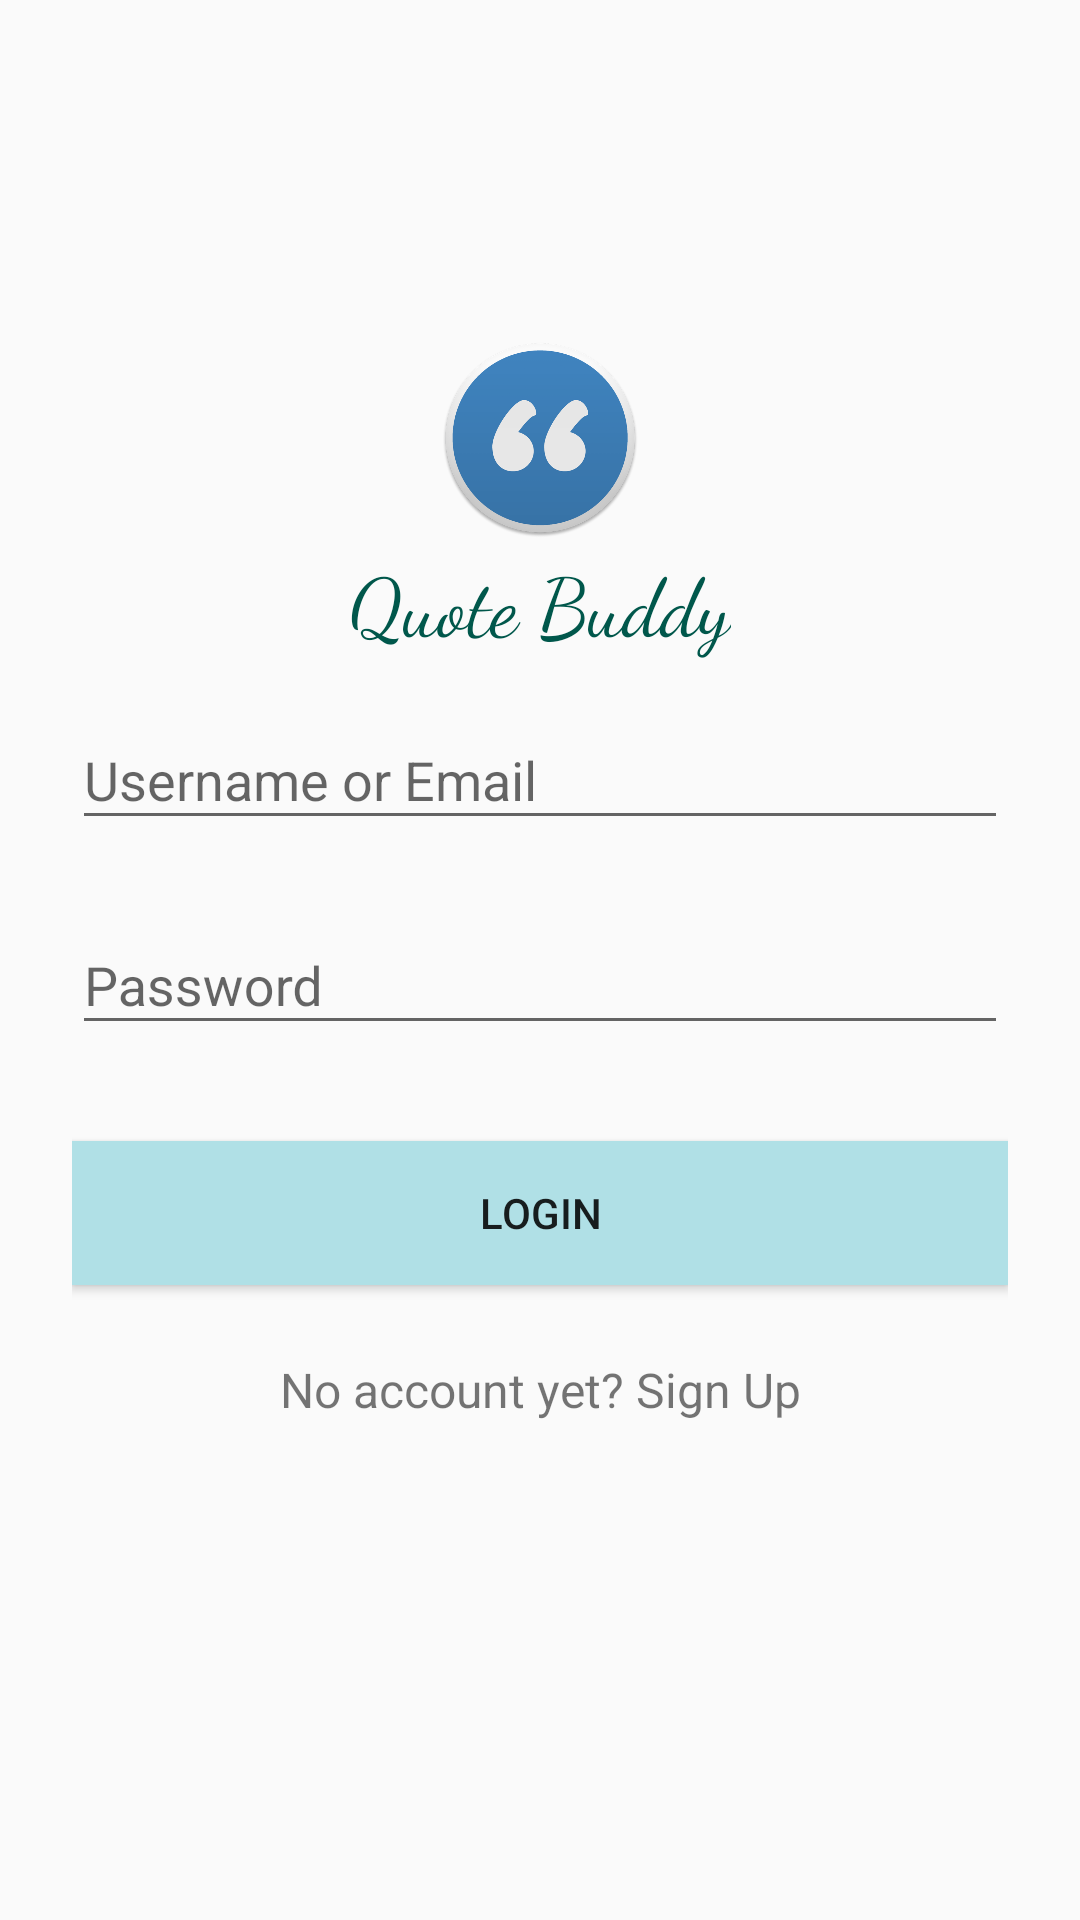

Reconstruct the res/layout file that produces this screen, plus the resources it refers to.
<!-- AndroidManifest.xml: application theme AppTheme -->
<!-- res/layout/login_activity_layout.xml -->
<?xml version="1.0" encoding="utf-8"?>
<ScrollView xmlns:android="http://schemas.android.com/apk/res/android"
    android:layout_width="fill_parent"
    android:layout_height="fill_parent"
    android:fitsSystemWindows="true">

    <LinearLayout
        android:orientation="vertical"
        android:layout_width="match_parent"
        android:layout_height="wrap_content"
        android:paddingTop="110dp"
        android:paddingLeft="24dp"
        android:paddingRight="24dp">

        <ImageView
            android:layout_width="wrap_content"
            android:layout_height="72dp"
            android:layout_gravity="center_horizontal"
            android:src="@drawable/applogo"
            android:contentDescription="@string/image" />

        <TextView
            android:id="@+id/imgtext1"
            android:layout_width="wrap_content"
            android:layout_height="wrap_content"
            android:layout_gravity="center_horizontal"
            android:fontFamily="cursive"
            android:text="@string/quote_buddy"
            android:textColor="@color/colorPrimaryDark"
            android:textSize="27sp" />

        
        <com.google.android.material.textfield.TextInputLayout
            android:layout_width="match_parent"
            android:layout_height="wrap_content"
            android:layout_marginTop="8dp"
            android:layout_marginBottom="8dp">
            <EditText android:id="@+id/input_email"
                android:layout_width="match_parent"
                android:layout_height="wrap_content"
                android:inputType="textEmailAddress"
                android:hint="@string/username_or_email"
                android:importantForAutofill="no" />
        </com.google.android.material.textfield.TextInputLayout>

        
        <com.google.android.material.textfield.TextInputLayout
            android:layout_width="match_parent"
            android:layout_height="wrap_content"
            android:layout_marginTop="8dp"
            android:layout_marginBottom="8dp">
            <EditText android:id="@+id/input_password"
                android:layout_width="match_parent"
                android:layout_height="wrap_content"
                android:inputType="textPassword"
                android:hint="@string/password"
                android:importantForAutofill="no" />
        </com.google.android.material.textfield.TextInputLayout>

        <androidx.appcompat.widget.AppCompatButton
            android:id="@+id/btn_login"
            android:background="@color/PowderBlue"
            android:layout_width="fill_parent"
            android:layout_height="wrap_content"
            android:layout_marginTop="24dp"
            android:layout_marginBottom="24dp"
            android:padding="12dp"
            android:text="@string/login"/>

        <TextView android:id="@+id/link_signup"
            android:layout_width="fill_parent"
            android:layout_height="wrap_content"
            android:layout_marginBottom="24dp"
            android:text="@string/no_acc"
            android:gravity="center"
            android:textSize="16sp"/>

    </LinearLayout>
</ScrollView>
<!-- resources referenced by this layout -->
<resources>
  <color name="PowderBlue">#B0E0E6</color>
  <color name="colorPrimaryDark">#00574B</color>
  <!-- drawable applogo: png bitmap (drawable, 99490 bytes) -->
  <string name="image">image</string>
  <string name="login">Login</string>
  <string name="no_acc">No account yet? Sign Up</string>
  <string name="password">Password</string>
  <string name="quote_buddy">Quote Buddy</string>
  <string name="username_or_email">Username or Email</string>
  <style name="AppTheme" parent="Theme.AppCompat.Light.DarkActionBar">
          
          <item name="colorPrimary">@color/appcolor</item>
          <item name="colorPrimaryDark">@color/colorPrimaryDark</item>
          <item name="colorAccent">@color/PowderBlue</item>
      </style>
  <color name="appcolor">#6495ED</color>
</resources>
